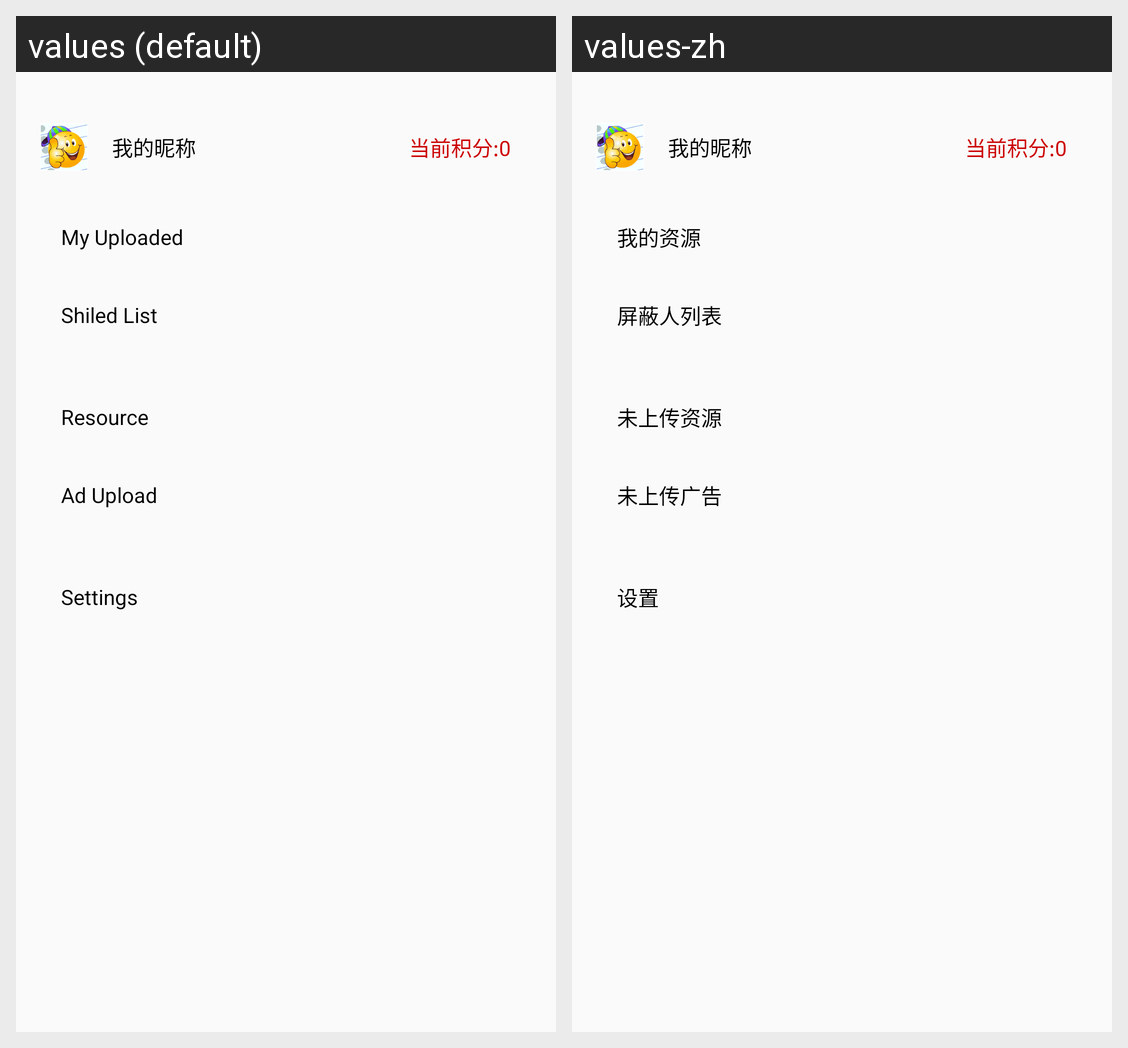

Here is an Android app screen in its default locale and in the app's own translations. Write out the translated-string differences for the strings that appear on this screen.
Android screen res/layout/fragment_account.xml rendered under 2 locales, left to right: values (default), values-zh. Device: Nexus 5 (rendered at 1080×1920; each locale shown at half size, 540×960, under a caption strip naming it); theme AppMainTheme.
Strings drawn on this screen, with the default value and each locale's value (text and hints the layout hard-codes, and strings that could not be matched under every locale, appear in the picture but are not listed):

tv_account_item_uploaded
  values: My Uploaded
  values-zh: 我的资源

tv_account_item_filter_list
  values: Shiled List
  values-zh: 屏蔽人列表

tv_account_item_resource_upload
  values: Resource
  values-zh: 未上传资源

tv_account_item_ad_upload
  values: Ad Upload
  values-zh: 未上传广告
